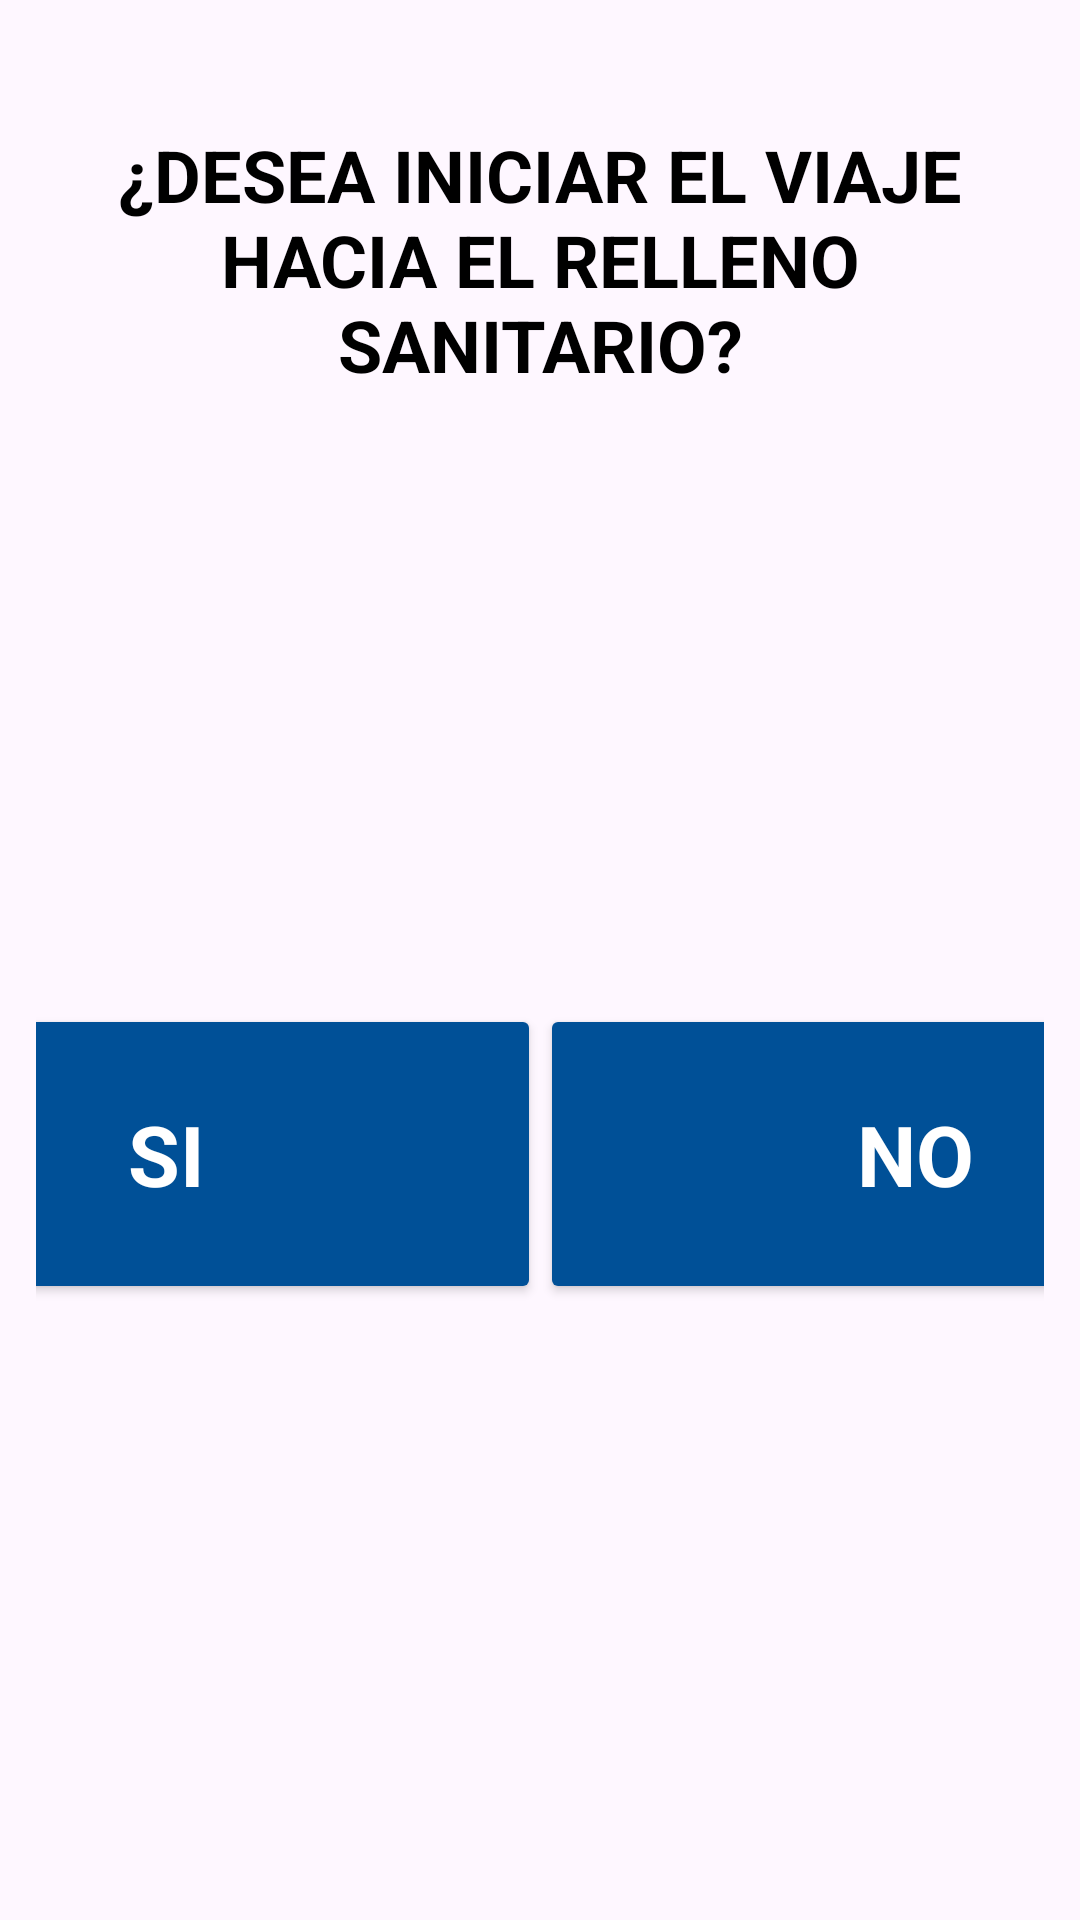

Here is an Android app screen rendered from its layout file. Give the layout XML and the strings, colors and styles it references.
<!-- AndroidManifest.xml: application theme Base.Theme.AseoAforos -->
<!-- res/layout/dialog_provision.xml -->
<?xml version="1.0" encoding="utf-8"?>
<androidx.constraintlayout.widget.ConstraintLayout xmlns:android="http://schemas.android.com/apk/res/android"
    xmlns:app="http://schemas.android.com/apk/res-auto"
    android:layout_width="wrap_content"
    android:layout_height="wrap_content"
    android:padding="12dp">

    <TextView
        android:id="@+id/tvDialogProvisionTitle"
        style="@style/Theme.AseoAforos.tvTitleStyle"
        android:text="@string/questionProvision"
        android:textAlignment="center"
        android:textSize="24sp"
        app:layout_constraintEnd_toEndOf="parent"
        app:layout_constraintStart_toStartOf="parent"
        app:layout_constraintTop_toTopOf="parent" />

    <Button
        android:id="@+id/btnDialogProvisionYes"
        style="@style/Theme.AseoAforos.btn.pauseAforo"
        android:text="@string/yes"
        app:layout_constraintBottom_toBottomOf="parent"
        app:layout_constraintEnd_toStartOf="@id/btnDialogProvisionNo"
        app:layout_constraintStart_toStartOf="parent"
        app:layout_constraintTop_toBottomOf="@id/tvDialogProvisionTitle" />

    <Button
        android:id="@+id/btnDialogProvisionNo"
        style="@style/Theme.AseoAforos.btn.pauseAforo"
        android:text="@string/no"
        app:layout_constraintBottom_toBottomOf="parent"
        app:layout_constraintEnd_toEndOf="parent"
        app:layout_constraintStart_toEndOf="@id/btnDialogProvisionYes"
        app:layout_constraintTop_toBottomOf="@id/tvDialogProvisionTitle" />

</androidx.constraintlayout.widget.ConstraintLayout>
<!-- resources referenced by this layout -->
<resources>
  <string name="no">NO</string>
  <string name="questionProvision">¿DESEA INICIAR EL VIAJE HACIA EL RELLENO SANITARIO?</string>
  <string name="yes">SI</string>
  <style name="Theme.AseoAforos.btn.pauseAforo">
          <item name="android:layout_width">250dp</item>
          <item name="android:layout_height">100dp</item>
          <item name="android:textSize">28sp</item>
          <item name="android:layout_marginBottom">20dp</item>
          <item name="android:layout_marginTop">30dp</item>
      </style>
  <style name="Theme.AseoAforos.tvTitleStyle" parent="Base.Theme.AseoAforos">
          <item name="android:layout_width">wrap_content</item>
          <item name="android:layout_height">wrap_content</item>
          <item name="android:layout_marginTop">30dp</item>
          <item name="android:textColor">@color/black</item>
          <item name="android:textSize">40sp</item>
          <item name="android:textStyle">bold</item>
      </style>
  <style name="Base.Theme.AseoAforos" parent="Theme.Material3.DayNight.NoActionBar">
          
          
      </style>
  <color name="black">#FF000000</color>
</resources>
